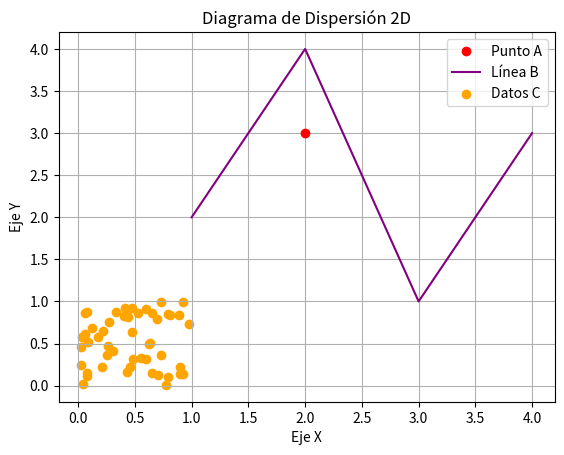
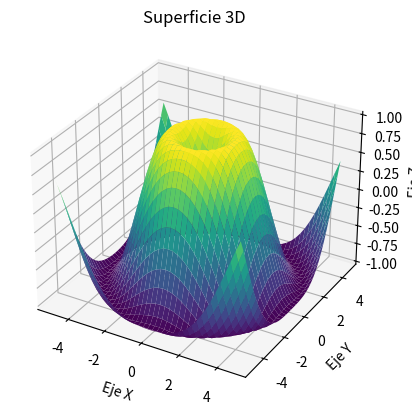

These figures' Python source, in order:
import matplotlib.pyplot as plt
import numpy as np
from mpl_toolkits.mplot3d import Axes3D

def graficar_punto(x, y, color='red', etiqueta=None):
    """Grafica un punto 2D."""
    plt.plot(x, y, marker='o', linestyle='', color=color, label=etiqueta)
    if etiqueta:
        plt.legend()
    plt.xlabel("Eje X")
    plt.ylabel("Eje Y")
    plt.title("Gráfico de Punto 2D")
    plt.grid(True)
    plt.show()

def graficar_linea(x, y, color='blue', etiqueta=None):
    """Grafica una línea 2D."""
    plt.plot(x, y, color=color, label=etiqueta)
    if etiqueta:
        plt.legend()
    plt.xlabel("Eje X")
    plt.ylabel("Eje Y")
    plt.title("Gráfico de Línea 2D")
    plt.grid(True)
    plt.show()

def graficar_dispersion(x, y, color='green', etiqueta=None):
    """Grafica un diagrama de dispersión 2D."""
    plt.scatter(x, y, color=color, label=etiqueta)
    if etiqueta:
        plt.legend()
    plt.xlabel("Eje X")
    plt.ylabel("Eje Y")
    plt.title("Diagrama de Dispersión 2D")
    plt.grid(True)
    plt.show()

def graficar_superficie_3d():
    """Grafica una superficie 3D simple."""
    fig = plt.figure()
    ax = fig.add_subplot(111, projection='3d')
    num1 = np.arange(-5, 5, 0.25)
    num2 = np.arange(-5, 5, 0.25)
    X, Y = np.meshgrid(num1, num2)
    Z = np.sin(np.sqrt(X**2 + Y**2))
    ax.plot_surface(X, Y, Z, cmap='viridis')
    ax.set_xlabel("Eje X")
    ax.set_ylabel("Eje Y")
    ax.set_zlabel("Eje Z")
    ax.set_title("Superficie 3D")
    plt.show()

if __name__ == "__main__":
    graficar_punto(2, 3, etiqueta="Punto A")
    graficar_linea([1, 2, 3, 4], [2, 4, 1, 3], color='purple', etiqueta="Línea B")
    graficar_dispersion(np.random.rand(50), np.random.rand(50), color='orange', etiqueta="Datos C")
    graficar_superficie_3d()
